Labelled photos from "documents", an image-classification folder in jauniusc/cvmatch. The possible labels are: email, form, letter, resume.

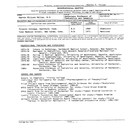
Label: resume

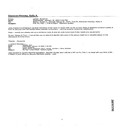
Label: email

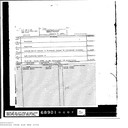
Label: form

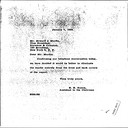
Label: letter

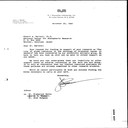
Label: letter

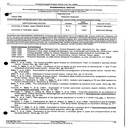
Label: resume
